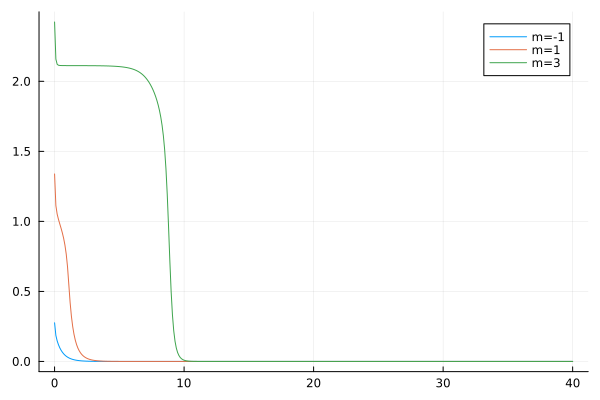

The file beside this chart, header and first rows:
flowtime, s1, s2, s3
0.0, 0.2759, 1.339, 2.424
0.1, 0.1858, 1.113, 2.159
0.2, 0.1467, 1.052, 2.122
0.3, 0.1193, 1.015, 2.115
0.4, 0.09772, 0.9826, 2.113
0.5, 0.08028, 0.9514, 2.113
0.6, 0.06609, 0.918, 2.113
0.7, 0.05449, 0.8791, 2.112
0.8, 0.04498, 0.8305, 2.112
0.9, 0.03718, 0.7663, 2.112
1.0, 0.03076, 0.6756, 2.112
1.1, 0.02546, 0.5483, 2.112
1.2, 0.02109, 0.421, 2.112
1.3, 0.01748, 0.3225, 2.112
1.4, 0.0145, 0.2488, 2.112
1.5, 0.01202, 0.1935, 2.112
1.6, 0.009978, 0.1517, 2.112
1.7, 0.008282, 0.1198, 2.112
1.8, 0.006875, 0.09534, 2.112
1.9, 0.005708, 0.07635, 2.112
2.0, 0.00474, 0.06149, 2.112
2.1, 0.003937, 0.04977, 2.112
2.2, 0.00327, 0.04044, 2.112
2.3, 0.002717, 0.03298, 2.112
2.4, 0.002257, 0.02697, 2.112
2.5, 0.001875, 0.02211, 2.112
2.6, 0.001558, 0.01816, 2.112
2.7, 0.001294, 0.01493, 2.112
2.8, 0.001075, 0.0123, 2.112
2.9, 0.0008936, 0.01014, 2.112
3.0, 0.0007425, 0.008367, 2.112
3.1, 0.000617, 0.006909, 2.111
3.2, 0.0005127, 0.005708, 2.111
3.3, 0.0004261, 0.004719, 2.111
3.4, 0.0003541, 0.003902, 2.111
3.5, 0.0002942, 0.003228, 2.111
3.6, 0.0002445, 0.002671, 2.111
3.7, 0.0002032, 0.002211, 2.111
3.8, 0.0001689, 0.00183, 2.111
3.9, 0.0001403, 0.001515, 2.11
4.0, 0.0001166, 0.001254, 2.11
4.1, 9.690409232711676e-5, 0.001039, 2.11
4.2, 8.053002135505016e-5, 0.0008604, 2.109
4.3, 6.69228491433017e-5, 0.0007126, 2.109
4.4, 5.5614980287093734e-5, 0.0005903, 2.109
4.5, 4.621785467709687e-5, 0.000489, 2.108
4.6, 3.840858440297295e-5, 0.0004051, 2.108
4.7, 3.191885134312949e-5, 0.0003356, 2.107
4.8, 2.652568259405008e-5, 0.0002781, 2.107
4.9, 2.204378585044561e-5, 0.0002304, 2.106
5.0, 1.831918074595097e-5, 0.0001909, 2.105
5.1, 1.5223906897797693e-5, 0.0001582, 2.104
5.2, 1.2651626534243902e-5, 0.0001311, 2.103
5.3, 1.0513970416792998e-5, 0.0001086, 2.102
5.4, 8.737501373731538e-6, 9.002259981858014e-5, 2.101
5.5, 7.26119102664779e-6, 7.460432080652501e-5, 2.099
5.6, 6.034322954623668e-6, 6.182848552757442e-5, 2.098
5.7, 5.01475021315251e-6, 5.1241875894950814e-5, 2.096
5.8, 4.167447313787098e-6, 4.246908118955152e-5, 2.094
5.9, 3.463306897007058e-6, 3.5199123168939166e-5, 2.091
... 341 more rows
